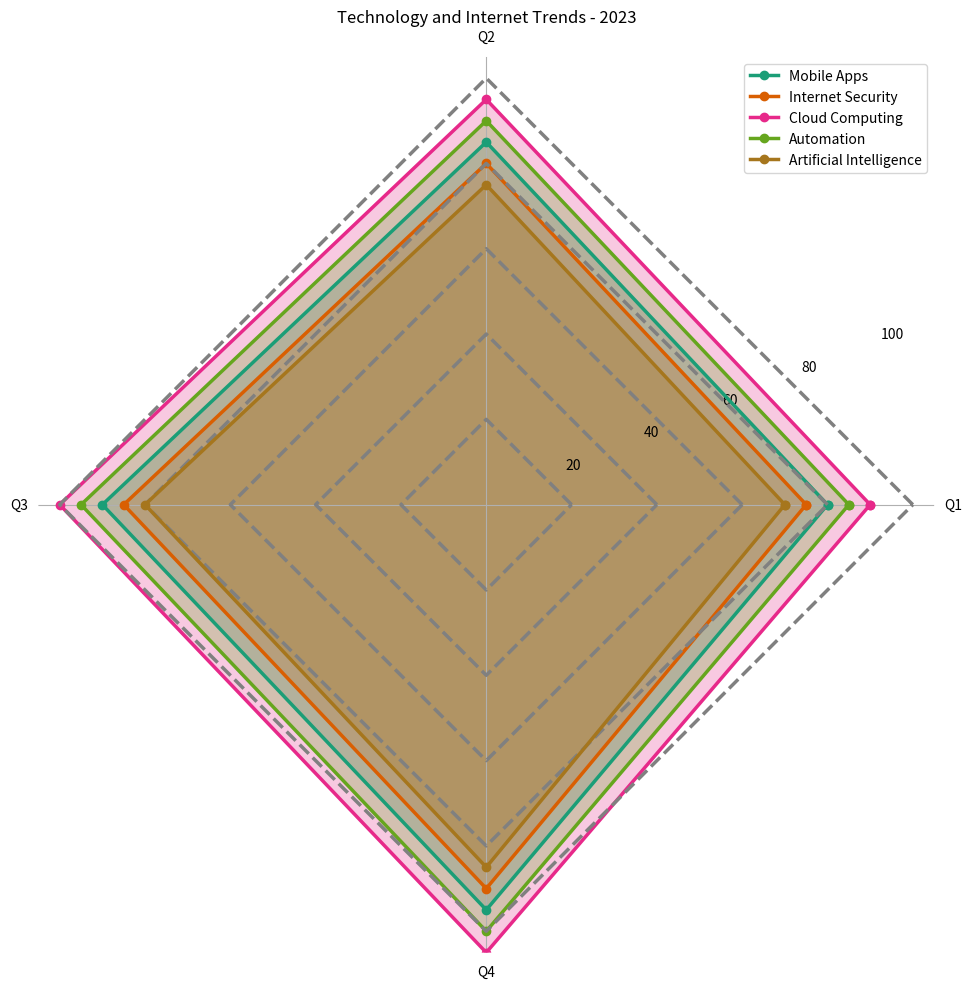

Generate this figure with matplotlib: (Note: this script raises an exception after producing the figure.)

import matplotlib.pyplot as plt
import numpy as np

data_labels = ['Q1', 'Q2', 'Q3', 'Q4']
line_labels = ['Mobile Apps', 'Internet Security', 'Cloud Computing', 'Automation', 'Artificial Intelligence']
data = [[80, 85, 90, 95], [75, 80, 85, 90], [90, 95, 100, 105], [85, 90, 95, 100], [70, 75, 80, 85]]

max_data = max(max(i) for i in data)

fig = plt.figure(figsize=(10, 10))
ax = fig.add_subplot(111, polar=True)
angles = np.linspace(0, 2 * np.pi, len(data_labels) + 1, endpoint=True)

for i,row in enumerate(data):
    row = np.append(row, row[0])
    ax.plot(angles, [(i+1) * 20]*len(row), 'k--', c='grey', linewidth=2.5, label=None)
    ax.plot(angles, row, 'o-', c=plt.cm.Dark2(i/len(data)), linewidth=2.5, label=line_labels[i])
    ax.fill(angles, row, facecolor=plt.cm.Dark2(i/len(data)), alpha=0.25)

ax.set_thetagrids(angles[:-1] * 180/np.pi, data_labels)
ax.set_ylim(0, max_data)

handles, labels = ax.get_legend_handles_labels()
ax.legend(handles, line_labels, loc="upper right")

ax.yaxis.grid(False)
ax.spines['polar'].set_visible(False)

plt.title('Technology and Internet Trends - 2023')
plt.tight_layout()
plt.savefig('/cpfs01/user/yehancheng/workspace/datasets/SimChartV2/demo/radar_polygon/png/11.png')
plt.clf()
